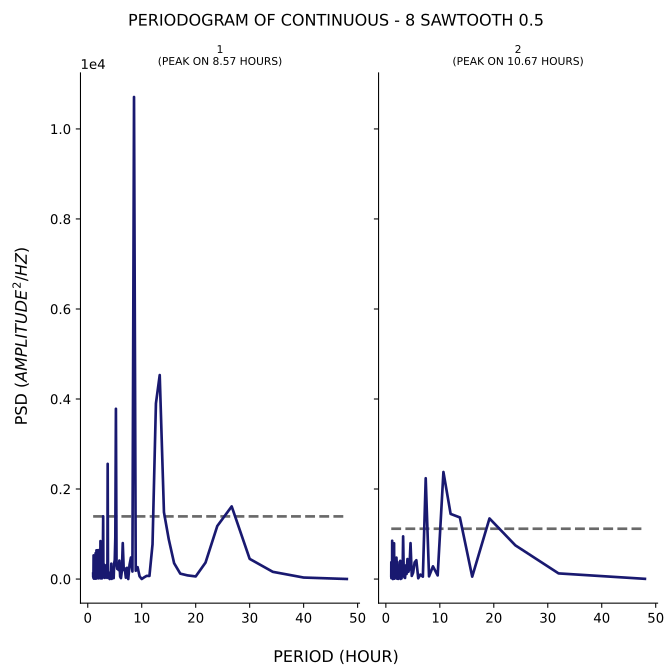

The file beside this chart, header and first rows:
test, period, psd
1, 48.0, 1.336
1, 40.0, 33.44
1, 34.29, 160.4
1, 30.0, 448.3
1, 26.67, 1614
1, 24.0, 1178
1, 21.82, 365.3
1, 20.0, 58.07
1, 18.46, 81.92
1, 17.14, 120.2
1, 16.0, 352
1, 15.0, 888.3
1, 14.12, 1485
1, 13.33, 4532
1, 12.63, 3902
1, 12.0, 769.4
1, 11.43, 69.55
1, 10.91, 70.22
1, 10.43, 36.74
1, 10.0, 1.186
1, 9.6, 61.05
1, 9.231, 264.1
1, 8.889, 184.3
1, 8.571, 10709
1, 8.276, 167.2
1, 8.0, 478.9
1, 7.742, 316.3
1, 7.5, 0.1077
1, 7.273, 249.6
1, 7.059, 30.04
1, 6.857, 236.1
1, 6.667, 201.4
1, 6.486, 799
1, 6.316, 177.9
1, 6.154, 20.57
1, 6.0, 55.39
1, 5.854, 410.2
1, 5.714, 200
1, 5.581, 321.3
1, 5.455, 226.1
1, 5.333, 320.5
1, 5.217, 3783
1, 5.106, 922.8
1, 5.0, 419.1
1, 4.898, 354.1
1, 4.8, 19.93
1, 4.706, 101
1, 4.615, 252.3
1, 4.528, 32.4
1, 4.444, 4.166
1, 4.364, 341.6
1, 4.286, 46.43
1, 4.211, 38.24
1, 4.138, 136.2
1, 4.068, 0.7338
1, 4.0, 10.83
1, 3.934, 142.8
1, 3.871, 63.9
1, 3.81, 111.3
1, 3.75, 160.8
... 271 more rows
